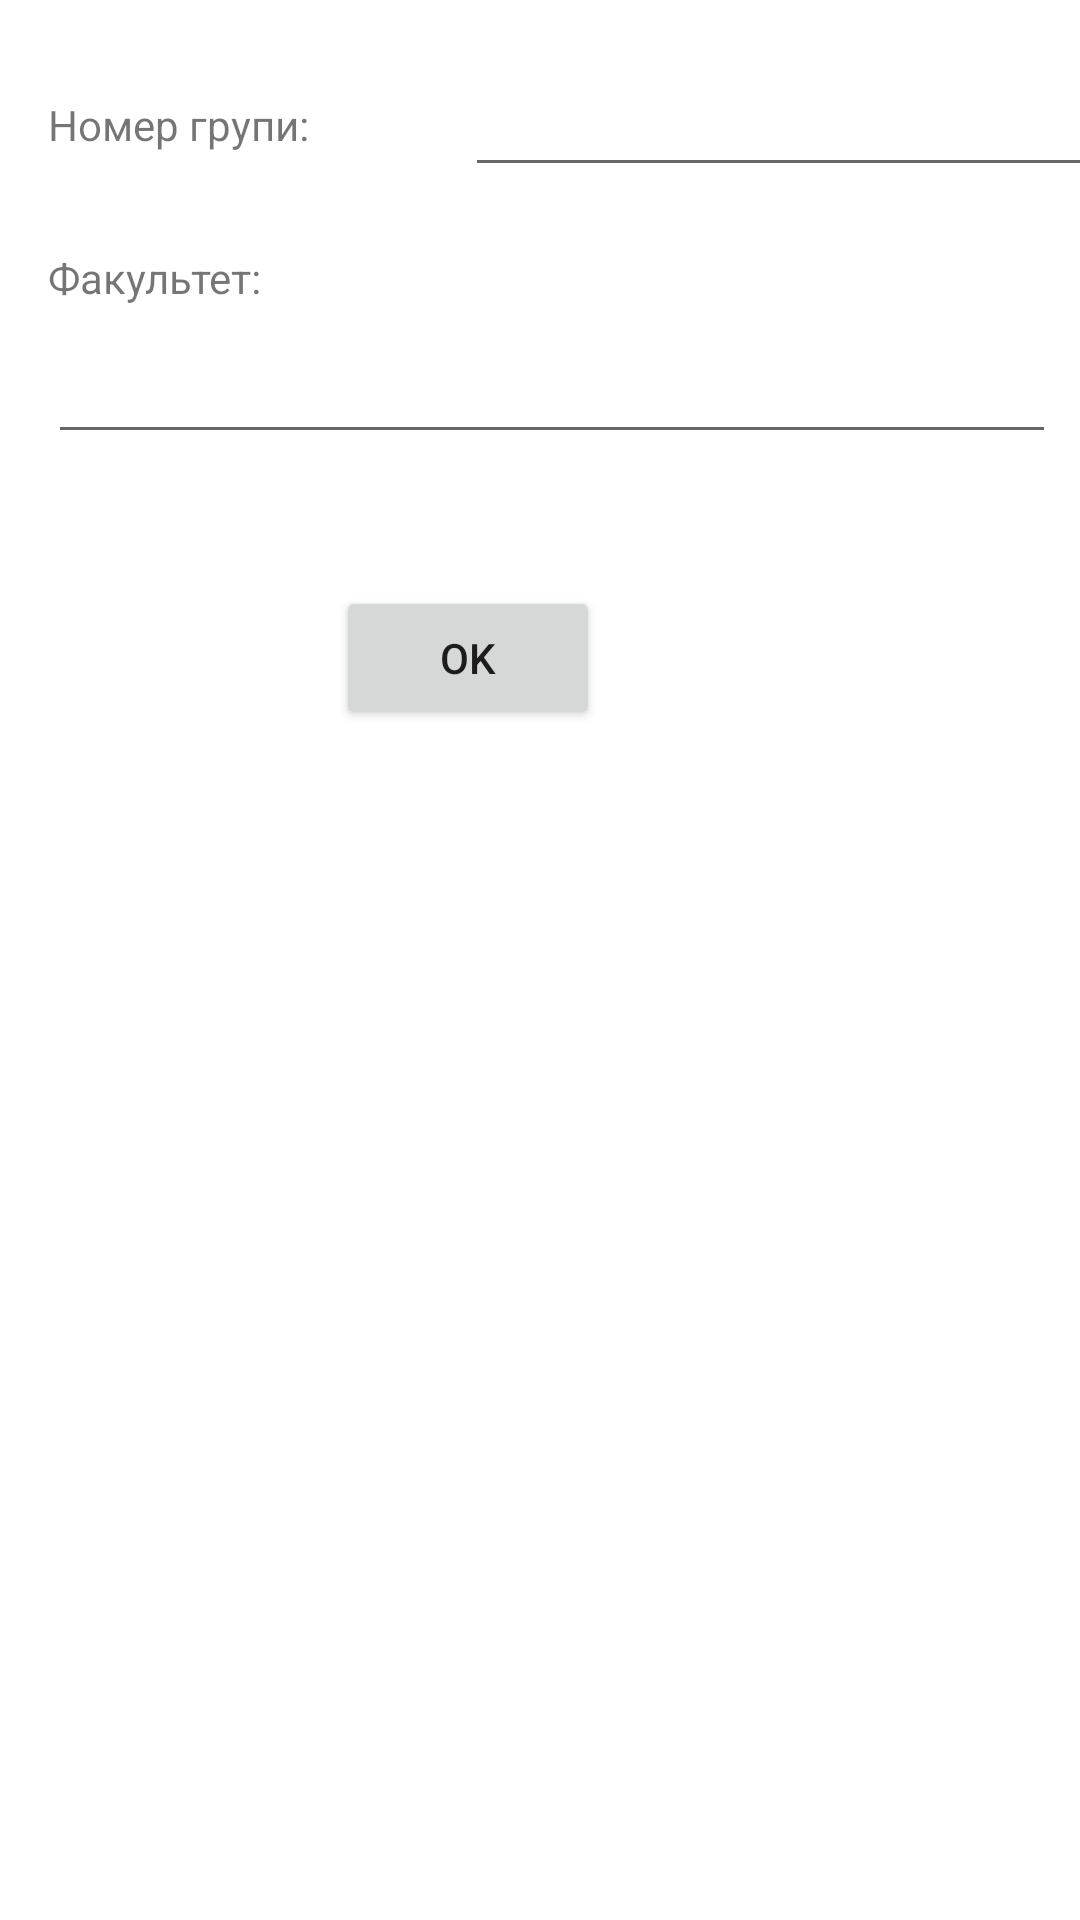

Reconstruct the res/layout file that produces this screen, plus the resources it refers to.
<!-- AndroidManifest.xml: application theme Theme.Students -->
<!-- res/layout/activity_add_students_group.xml -->
<?xml version="1.0" encoding="utf-8"?>
<androidx.constraintlayout.widget.ConstraintLayout
    xmlns:android="http://schemas.android.com/apk/res/android"
    xmlns:app="http://schemas.android.com/apk/res-auto"
    xmlns:tools="http://schemas.android.com/tools"
    android:layout_width="match_parent"
    android:layout_height="match_parent"
    tools:context=".AddStudentsGroupActivity">

    <TextView
        android:id="@+id/textView"
        android:layout_width="0dp"
        android:layout_height="wrap_content"
        android:layout_marginStart="16dp"
        android:layout_marginTop="32dp"
        android:text="@string/grp_number_txt"
        android:textSize="@dimen/default_text_size"
        app:layout_constraintStart_toStartOf="parent"
        app:layout_constraintTop_toTopOf="parent"
        app:layout_constraintWidth_percent="0.4"/>

    <EditText
        android:id="@+id/addGroupNumber"
        android:layout_width="wrap_content"
        android:layout_height="wrap_content"
        android:layout_marginStart="8dp"
        android:layout_marginEnd="8dp"
        android:ems="10"
        android:inputType="textPersonName"
        app:layout_constraintBottom_toBottomOf="@+id/textView"
        app:layout_constraintEnd_toEndOf="parent"
        app:layout_constraintStart_toEndOf="@+id/textView"
        app:layout_constraintTop_toTopOf="@+id/textView"/>

    <TextView
        android:id="@+id/textView6"
        android:layout_width="wrap_content"
        android:layout_height="wrap_content"
        android:layout_marginTop="32dp"
        android:text="@string/faculty_txt"
        android:textSize="@dimen/default_text_size"
        app:layout_constraintStart_toStartOf="@id/textView"
        app:layout_constraintTop_toBottomOf="@id/textView"/>

    <EditText
        android:id="@+id/addFaculty"
        android:layout_width="0dp"
        android:layout_height="wrap_content"
        android:layout_marginTop="8dp"
        android:layout_marginEnd="8dp"
        android:ems="10"
        android:inputType="textPersonName"
        app:layout_constraintEnd_toEndOf="parent"
        app:layout_constraintStart_toStartOf="@id/textView6"
        app:layout_constraintTop_toBottomOf="@id/textView6"/>

    <Button
        android:id="@+id/addBtn"
        android:layout_width="wrap_content"
        android:layout_height="wrap_content"
        android:layout_marginTop="44dp"
        android:layout_marginEnd="160dp"
        android:onClick="onGrpAddClick"
        android:text="@android:string/VideoView_error_button"
        app:layout_constraintEnd_toEndOf="parent"
        app:layout_constraintTop_toBottomOf="@id/addFaculty" />
</androidx.constraintlayout.widget.ConstraintLayout>
<!-- resources referenced by this layout -->
<resources>
  <string name="faculty_txt">Факультет:</string>
  <string name="grp_number_txt">Номер групи:</string>
  <style name="Theme.Students" parent="Theme.MaterialComponents.DayNight.DarkActionBar">
          
          <item name="colorPrimary">@color/teal_700</item>
          <item name="colorPrimaryVariant">@color/teal_700</item>
          <item name="colorOnPrimary">@color/white</item>
          
          <item name="colorSecondary">@color/teal_700</item>
          <item name="colorSecondaryVariant">@color/teal_700</item>
          <item name="colorOnSecondary">@color/black</item>
          
          <item name="android:statusBarColor" tools:targetApi="21">?attr/colorPrimaryVariant</item>
          
      </style>
  <!-- not gathered from this repository: default colours our renderer supplied (Android Studio template values) -->
  <color name="teal_700">#FF018786</color>
  <color name="black">#FF000000</color>
  <color name="white">#FFFFFFFF</color>
</resources>
